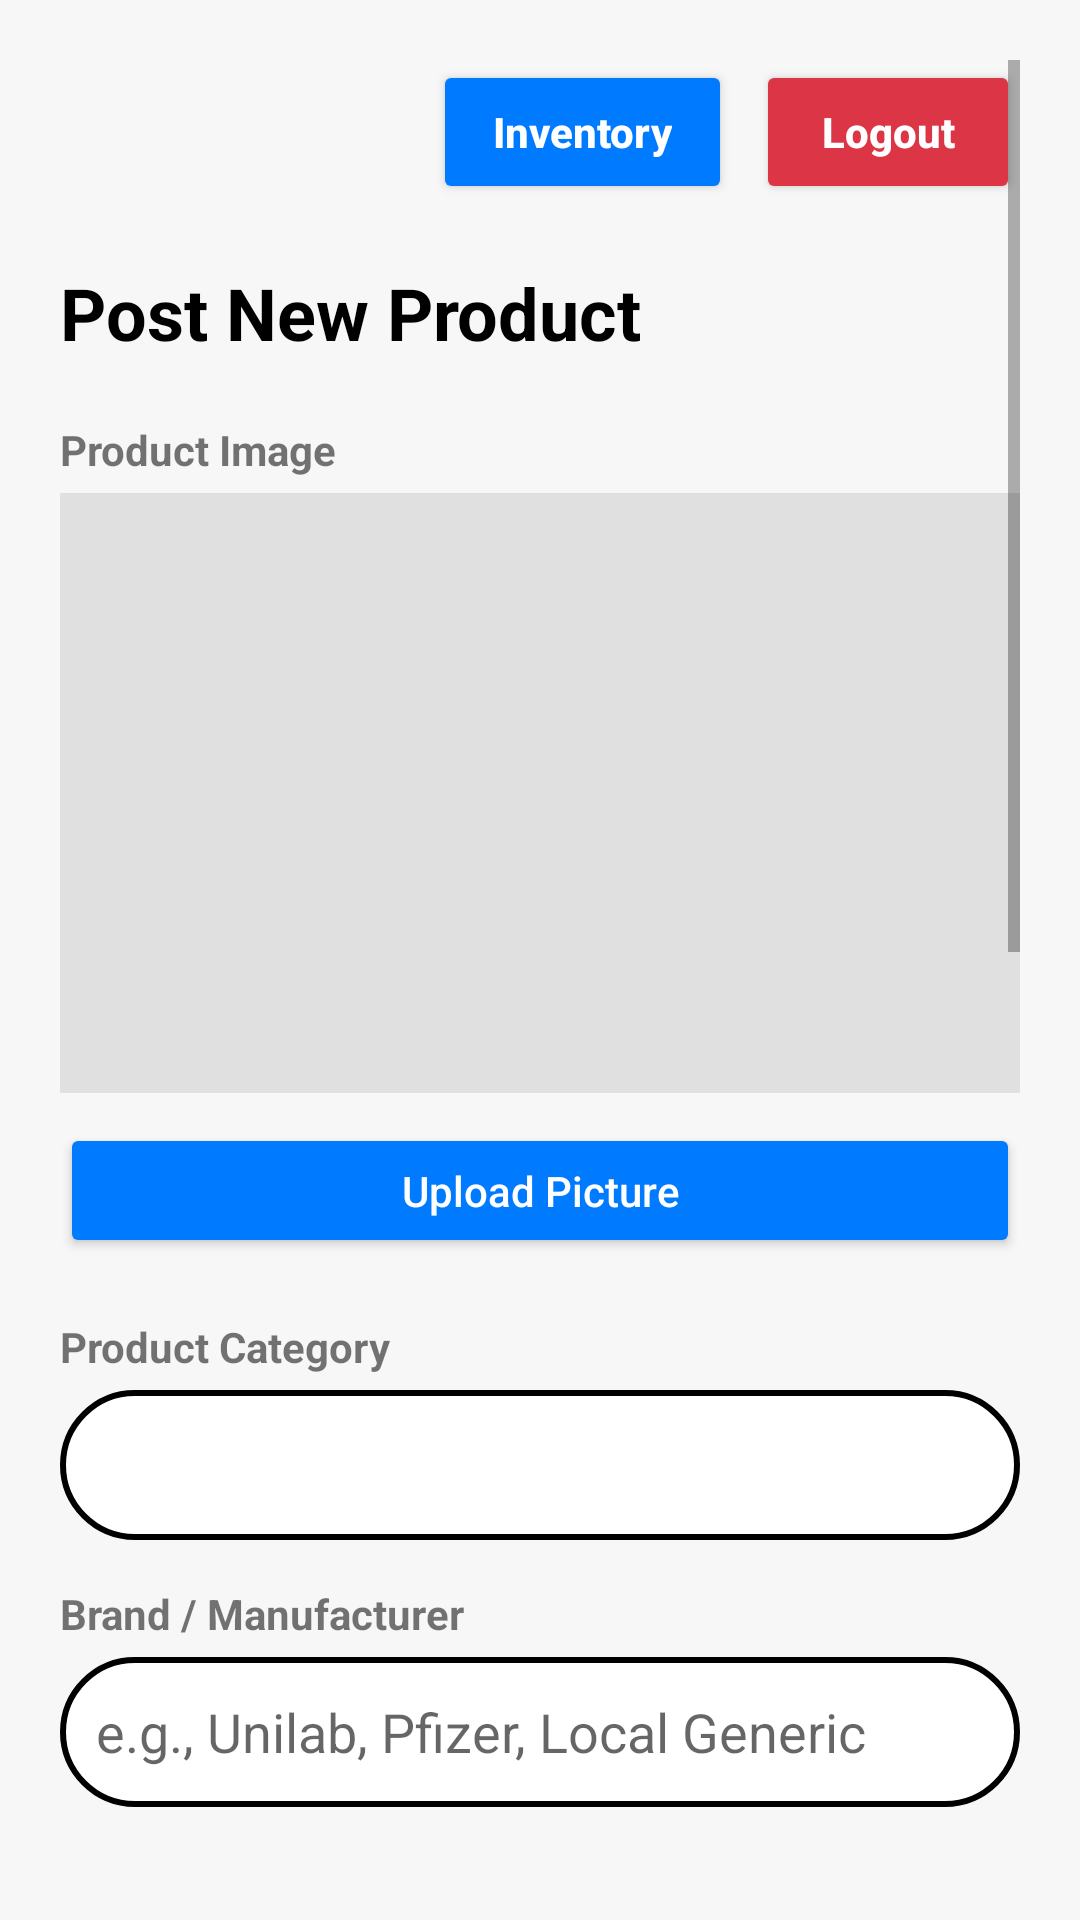

Android layout source for this screen:
<!-- AndroidManifest.xml: application theme Theme.SanIsidroPharmacy -->
<!-- res/layout/product_post_activty.xml -->
<?xml version="1.0" encoding="utf-8"?>
<ScrollView xmlns:android="http://schemas.android.com/apk/res/android"
    android:layout_width="match_parent"
    android:layout_height="match_parent"
    android:padding="20dp"
    android:background="#F7F7F7">

    <LinearLayout
        android:layout_width="match_parent"
        android:layout_height="wrap_content"
        android:orientation="vertical">

        <LinearLayout
            android:layout_width="match_parent"
            android:layout_height="wrap_content"
            android:orientation="horizontal"
            android:gravity="end"
            android:layout_marginBottom="20dp">

            <Button
                android:id="@+id/buttonInventoryManager"
                android:layout_width="wrap_content"
                android:layout_height="wrap_content"
                android:text="Inventory"
                android:textAllCaps="false"
                android:textStyle="bold"
                android:backgroundTint="#007BFF"
                android:textColor="@android:color/white"
                android:paddingHorizontal="20dp"
                android:layout_marginEnd="8dp" />

            <Button
                android:id="@+id/buttonLogout"
                android:layout_width="wrap_content"
                android:layout_height="wrap_content"
                android:text="Logout"
                android:textAllCaps="false"
                android:textStyle="bold"
                android:backgroundTint="#DC3545"
                android:textColor="@android:color/white"
                android:paddingHorizontal="20dp" />

        </LinearLayout>
        <TextView
            android:layout_width="wrap_content"
            android:layout_height="wrap_content"
            android:text="Post New Product"
            android:textSize="24sp"
            android:textStyle="bold"
            android:layout_marginBottom="20dp"
            android:textColor="#000000" />

        <TextView
            android:layout_width="match_parent"
            android:layout_height="wrap_content"
            android:text="Product Image"
            android:textStyle="bold"
            android:textSize="14sp"
            android:layout_marginBottom="5dp" />

        <ImageView
            android:id="@+id/productImagePreview"
            android:layout_width="match_parent"
            android:layout_height="200dp"
            android:scaleType="centerCrop"
            android:background="#E0E0E0"
            android:layout_marginBottom="10dp"
            android:contentDescription="Product Image" />

        <Button
            android:id="@+id/buttonUploadImage"
            android:layout_width="match_parent"
            android:layout_height="45dp"
            android:layout_marginBottom="20dp"
            android:text="Upload Picture"
            android:textAllCaps="false"
            android:backgroundTint="#007BFF"
            android:textColor="@android:color/white" />

        <TextView
            android:layout_width="match_parent"
            android:layout_height="wrap_content"
            android:text="Product Category"
            android:textStyle="bold"
            android:textSize="14sp"
            android:layout_marginBottom="5dp" />

        <Spinner
            android:id="@+id/spinnerCategory"
            android:layout_width="match_parent"
            android:layout_height="50dp"
            android:background="@drawable/rounded_edittext"
            android:padding="12dp"
            android:spinnerMode="dropdown"
            android:layout_marginBottom="15dp" />

        <TextView
            android:layout_width="match_parent"
            android:layout_height="wrap_content"
            android:text="Brand / Manufacturer"
            android:textStyle="bold"
            android:textSize="14sp"
            android:layout_marginBottom="5dp" />

        <EditText
            android:id="@+id/inputBrand"
            android:layout_width="match_parent"
            android:layout_height="50dp"
            android:hint="e.g., Unilab, Pfizer, Local Generic"
            android:background="@drawable/rounded_edittext"
            android:padding="12dp"
            android:layout_marginBottom="15dp" />

        <TextView
            android:layout_width="match_parent"
            android:layout_height="wrap_content"
            android:text="Prescription Requirement"
            android:textStyle="bold"
            android:textSize="14sp"
            android:layout_marginBottom="5dp" />

        <Spinner
            android:id="@+id/spinnerPrescriptionType"
            android:layout_width="match_parent"
            android:layout_height="50dp"
            android:background="@drawable/rounded_edittext"
            android:padding="12dp"
            android:spinnerMode="dropdown"
            android:layout_marginBottom="15dp" />

        <TextView
            android:layout_width="match_parent"
            android:layout_height="wrap_content"
            android:text="Product Label"
            android:textStyle="bold"
            android:textSize="14sp"
            android:layout_marginBottom="5dp" />

        <EditText
            android:id="@+id/inputProductLabel"
            android:layout_width="match_parent"
            android:layout_height="50dp"
            android:hint="Enter product label"
            android:background="@drawable/rounded_edittext"
            android:padding="12dp"
            android:layout_marginBottom="15dp" />

        <TextView
            android:layout_width="match_parent"
            android:layout_height="wrap_content"
            android:text="Quantity"
            android:textStyle="bold"
            android:textSize="14sp"
            android:layout_marginBottom="5dp" />

        <EditText
            android:id="@+id/inputQuantity"
            android:layout_width="match_parent"
            android:layout_height="50dp"
            android:hint="Enter quantity"
            android:inputType="number"
            android:background="@drawable/rounded_edittext"
            android:padding="12dp"
            android:layout_marginBottom="15dp" />

        <TextView
            android:layout_width="match_parent"
            android:layout_height="wrap_content"
            android:text="Expiration Date"
            android:textStyle="bold"
            android:textSize="14sp"
            android:layout_marginBottom="5dp" />

        <EditText
            android:id="@+id/inputExpirationDate"
            android:layout_width="match_parent"
            android:layout_height="50dp"
            android:hint="MM/DD/YYYY"
            android:inputType="date"
            android:background="@drawable/rounded_edittext"
            android:padding="12dp"
            android:layout_marginBottom="15dp" />

        <TextView
            android:layout_width="match_parent"
            android:layout_height="wrap_content"
            android:text="Description"
            android:textStyle="bold"
            android:textSize="14sp"
            android:layout_marginBottom="5dp" />

        <EditText
            android:id="@+id/inputDescription"
            android:layout_width="match_parent"
            android:layout_height="120dp"
            android:hint="Enter description"
            android:gravity="top"
            android:background="@drawable/rounded_edittext"
            android:padding="12dp"
            android:layout_marginBottom="15dp" />

        <TextView
            android:layout_width="match_parent"
            android:layout_height="wrap_content"
            android:text="Price"
            android:textStyle="bold"
            android:textSize="14sp"
            android:layout_marginBottom="5dp" />

        <EditText
            android:id="@+id/inputPrice"
            android:layout_width="match_parent"
            android:layout_height="50dp"
            android:hint="Enter price"
            android:inputType="numberDecimal"
            android:background="@drawable/rounded_edittext"
            android:padding="12dp"
            android:layout_marginBottom="20dp" />

        <Button
            android:id="@+id/buttonPostProduct"
            android:layout_width="match_parent"
            android:layout_height="55dp"
            android:text="Post Product"
            android:textAllCaps="false"
            android:textStyle="bold"
            android:backgroundTint="#28A745"
            android:textColor="@android:color/white"
            android:layout_marginTop="10dp" />

    </LinearLayout>
</ScrollView>
<!-- resources referenced by this layout -->
<resources>
  <!-- drawable rounded_edittext (drawable) -->
  <shape xmlns:android="http://schemas.android.com/apk/res/android"
      android:shape="rectangle">
      <solid android:color="@android:color/white" />
      <stroke android:width="2dp" android:color="#000000" />
      <corners android:radius="25dp" />
      <padding android:left="10dp"
          android:top="10dp"
          android:right="10dp"
          android:bottom="10dp"/>
  </shape>
  <style name="Theme.SanIsidroPharmacy" parent="Theme.MaterialComponents.DayNight.DarkActionBar">
          
          <item name="colorPrimary">@color/purple_500</item>
          <item name="colorPrimaryVariant">@color/purple_700</item>
          <item name="colorOnPrimary">@color/white</item>
          
          <item name="colorSecondary">@color/teal_200</item>
          <item name="colorSecondaryVariant">@color/teal_700</item>
          <item name="colorOnSecondary">@color/black</item>
          
          <item name="android:statusBarColor">?attr/colorPrimaryVariant</item>
          
      </style>
  <color name="purple_500">#FF6200EE</color>
  <color name="purple_700">#FF3700B3</color>
  <color name="white">#FFFFFFFF</color>
  <color name="teal_200">#FF03DAC5</color>
  <color name="teal_700">#FF018786</color>
  <color name="black">#FF000000</color>
</resources>
